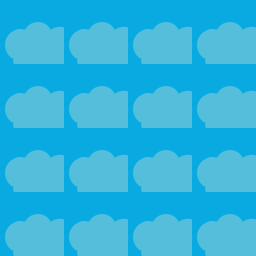
t = 0.00 s
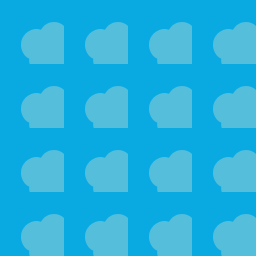
t = 2.50 s
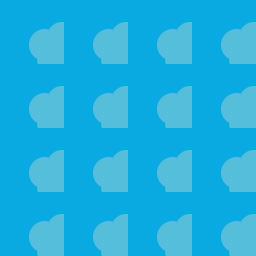
t = 3.75 s
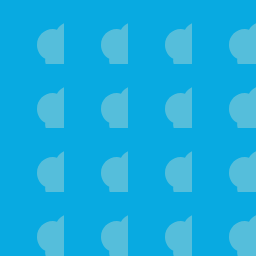
t = 5.00 s
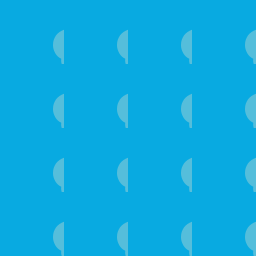
t = 7.50 s

The animated SVG that drew these frames (rendered in a browser with its animation timeline set to each time). Animation: 3 SMIL elements (animateTransform=3); frames cover the first 7.50 s, repeats indefinitely.

<svg xmlns="http://www.w3.org/2000/svg" xmlns:xlink="http://www.w3.org/1999/xlink" viewBox="0 0 256 256" preserveAspectRatio="xMidYMid" width="256" height="256" style="shape-rendering:auto;background-position-x:0%;background-position-y:0%;background-size:auto;background-origin:padding-box;background-clip:border-box;background:scroll rgb(8, 170, 225) none repeat;width:256px;height:256px;animation:none">
  <defs>
    <g id="cloud">
      <path fill="#55bedb" d="M94.6,56.2c-1-4.2-3.7-7.6-7.2-9.5c1.6-1.7,2.7-4.1,2.7-6.7c0-5.4-4.4-9.7-9.7-9.7c-3.2,0-6.1,1.6-7.8,4 c-2.5-4.5-7.3-7.6-12.8-7.6c-3.4,0-6.4,1.1-8.9,3.1c-2.4-4.7-7.3-7.9-13-7.9c-5.6,0-10.5,3.2-12.9,7.8c-1.3-0.3-2.7-0.6-4.1-0.6 C12.1,29.1,5,36.1,5,44.9c0,6,3.4,11.3,8.3,13.9c-0.2,1.3-0.2,2.6,0.1,3.9c1.2,5.3,6.5,8.6,11.8,7.4c0.3-0.1,0.6-0.1,0.8-0.2 c2.9,6,9.6,9.5,16.4,8c5.5-1.3,9.6-5.5,10.9-10.6c2.8,1.3,6.1,1.7,9.4,1c1.8-0.4,3.4-1.1,4.8-2.1c3,5.7,9.6,9,16.2,7.5 C91.5,71.9,96.4,64,94.6,56.2z"/>
    </g>
    <pattern id="cloud-pattern" x="0" y="0" width="64" height="64" patternUnits="userSpaceOnUse">
      <use xlink:href="#cloud" x="0" y="0">
        <animateTransform attributeName="transform" type="translate" from="0,0" to="64,0" begin="0s" dur="10s" repeatCount="indefinite"/>
      </use>
      <use xlink:href="#cloud" x="128" y="0">
        <animateTransform attributeName="transform" type="translate" from="-64,0" to="0,0" begin="0s" dur="10s" repeatCount="indefinite"/>
      </use>
      <use xlink:href="#cloud" x="64" y="64">
        <animateTransform attributeName="transform" type="translate" from="0,0" to="128,0" begin="0s" dur="15s" repeatCount="indefinite"/>
      </use>
    </pattern>
  </defs>

  <rect width="256" height="256" fill="url(#cloud-pattern)" />
</svg>
